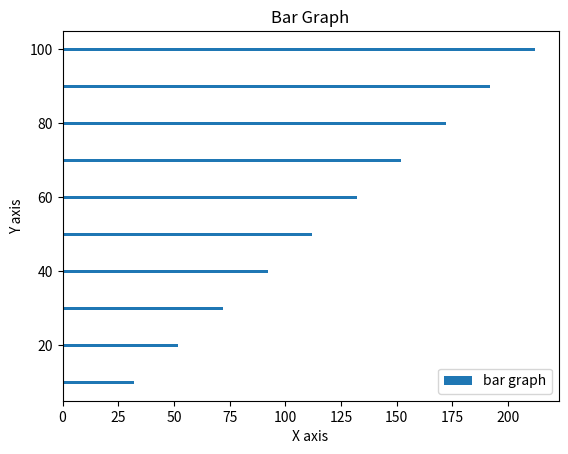

Here is the Python script that generated this plot:
import matplotlib.pyplot as plt

# bar graph

x = [x for x in range(10,101,10)]
y = [a*2+12 for a in x]

plt.barh(x,y,label="bar graph")

plt.xlabel("X axis")
plt.ylabel("Y axis")
plt.title("Bar Graph")
plt.legend()
plt.show()